Run: headless pygame with SDL's dummy video driver; simulated clock (each Clock.tick advances the game by its frame time, no real sleeping); random seed 0; keys injected as events and as key.get_pressed() state; no mouse input.
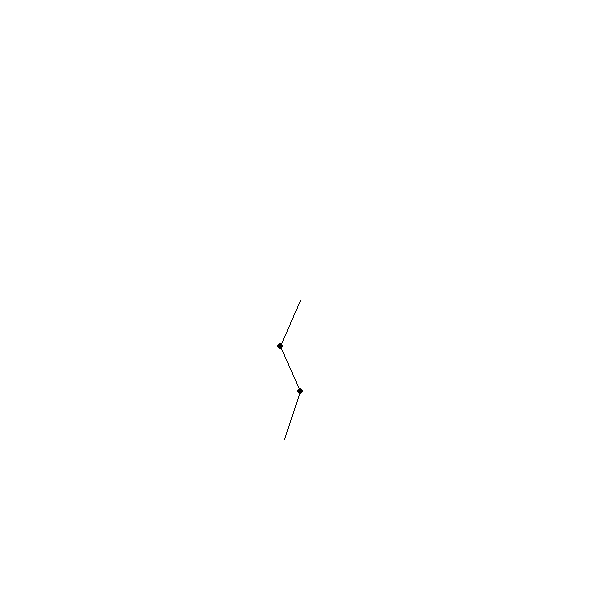
Frame 1 of 4 · flips 1–60 · no input
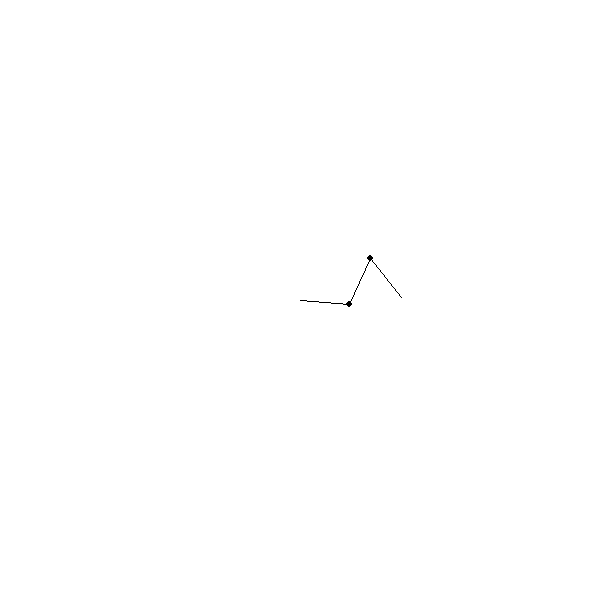
Frame 2 of 4 · flips 61–180 · tapped SPACE, RETURN · held RIGHT (→), D
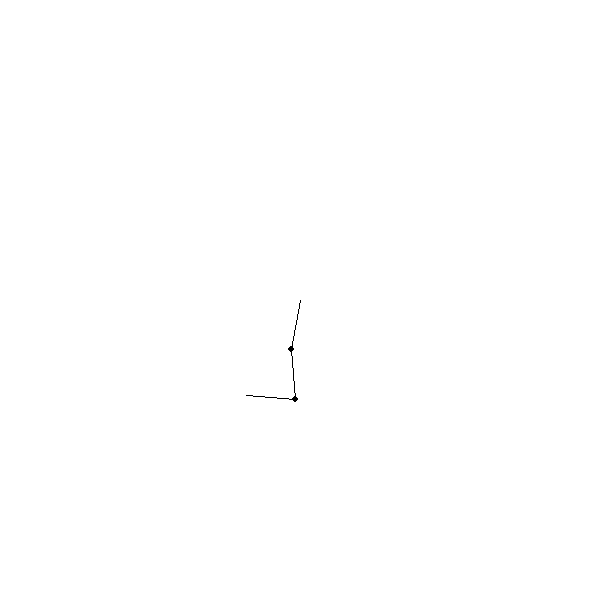
Frame 3 of 4 · flips 181–300 · held DOWN (↓), S
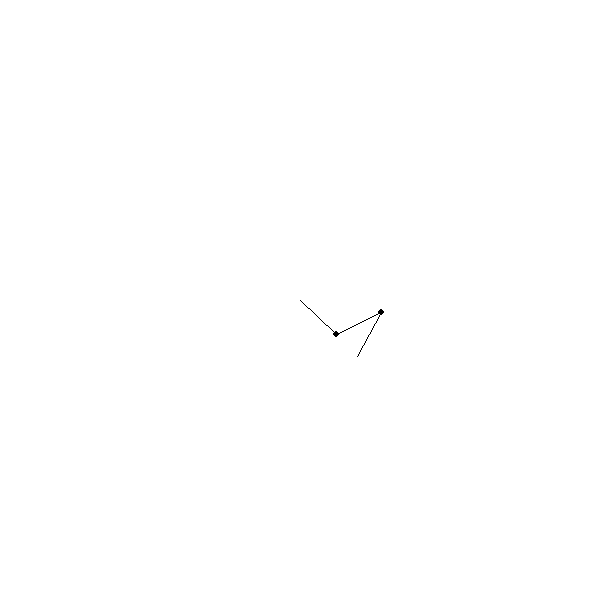
Frame 4 of 4 · flips 301–420 · held LEFT (←), A, UP (↑), W

The pygame program that drew these frames:

from random import getrandbits
import pygame
from pygame.locals import *
import math

var_escape = False
global stretchColor
g = 10
scale = 50
hinge = (300, 300)

pygame.init()
window = pygame.display.set_mode((600, 600))

window.fill((255, 255, 0))

def clamp(n, smallest, largest):
    return max(smallest, min(n, largest))


def drawPendulums(theta1, theta2, theta3, l1, l2, l3, scale):
    #Drawing arms along with scaling factor
    pygame.draw.line(window, (0,0,0), [hinge[0], hinge[1]], [hinge[0]+math.sin(theta1)*l1*scale, hinge[1]+math.cos(theta1)*l1*scale])
    pygame.draw.line(window, (0,0,0), [hinge[0]+math.sin(theta1)*l1*scale, hinge[1]+math.cos(theta1)*l1*scale], [hinge[0]+math.sin(theta1)*l1*scale + math.sin(theta2)*l2*scale, hinge[1]+math.cos(theta1)*l1*scale + math.cos(theta2)*l2*scale])
    pygame.draw.line(window, (0,0,0), [hinge[0]+math.sin(theta1)*l1*scale + math.sin(theta2)*l2*scale, hinge[1]+math.cos(theta1)*l1*scale + math.cos(theta2)*l2*scale], [hinge[0]+math.sin(theta1)*l1*scale + math.sin(theta2)*l2*scale + math.sin(theta3)*l3*scale, hinge[1]+math.cos(theta1)*l1*scale + math.cos(theta2)*l2*scale + math.cos(theta3)*l3*scale])
    #Drawing balls at ends of arms
    pygame.draw.circle(window, (0,0,0), [hinge[0]+math.sin(theta1)*l1*scale, hinge[1]+math.cos(theta1)*l1*scale], 3)
    pygame.draw.circle(window, (0,0,0), [hinge[0]+math.sin(theta1)*l1*scale + math.sin(theta2)*l2*scale, hinge[1]+math.cos(theta1)*l1*scale + math.cos(theta2)*l2*scale], 3)

    return (hinge[0]+math.sin(theta1)*l1*scale, hinge[1]+math.cos(theta1)*l1*scale)

def getTheta1Accel(m1, m2, m3, l1, l2, l3, theta1, theta2, theta3, dtheta1, dtheta2, dtheta3, g):
    theta1Accel = -(m2+m3)*l1*l2*dtheta2**2*math.sin(theta1-theta2)-m3*l1*l3*dtheta3**2*math.sin(theta1-theta3)-(m1+m2+m3)*g*l1*math.sin(theta1)
    return theta1Accel



#not mine
"""def getTheta1Accel(m1, m2, l1, l2, theta1, theta2, dtheta1, dtheta2, g):
    theta1Accel = (m2*l2/((m1+m2)*l1))*math.sin(theta2-theta1)*(dtheta2**2)-g*math.sin(theta1)/l1
    return theta1Accel"""

def getTheta2Accel(m1, m2, m3, l1, l2, l3, theta1, theta2, theta3, dtheta1, dtheta2, dtheta3, g):
    theta2Accel = (m2+m3)*l1*l2*dtheta1**2*math.sin(theta1-theta2)-m3*l2*l3*dtheta3**2*math.sin(theta2-theta3)-(m2+m3)*g*l2*math.sin(theta2)
    return theta2Accel

def getTheta3Accel(m1, m2, m3, l1, l2, l3, theta1, theta2, theta3, dtheta1, dtheta2, dtheta3, g):
    theta3Accel = m3*l1*l3*dtheta1**2*math.sin(theta1-theta3)+m3*l2*l3*dtheta2**2*math.sin(theta2-theta3)-m3*g*l3*math.sin(theta3)
    return theta3Accel

"""def getTheta2Accel(m1, m2, l1, l2, theta1, theta2, dtheta1, dtheta2, g):
    theta2Accel = -(l1*math.sin(theta2-theta1)*(dtheta1**2)) / l2 - g*math.sin(theta2)/l2
    return theta2Accel"""

def main_game(m1, m2, m3, l1, l2, l3, initialTheta1, initialTheta2, initialTheta3, initialDTheta1, initialDTheta2, initialDTheta3):
    

    """angularSpeed = idt
    rSpeed = idr
    theta = it
    r = ir"""

    theta1 = initialTheta1
    theta2 = initialTheta2
    theta3 = initialTheta3
    dTheta1 = initialDTheta1
    dTheta2 = initialDTheta2
    dTheta3 = initialDTheta3

    FPS = 60
    clock = pygame.time.Clock()
    run = True
    while run:
        for event in pygame.event.get():
            if event.type == pygame.QUIT:
                run = False
                pygame.quit()  
        
        clock.tick(FPS)
        
        try:
            timetick = 1/clock.get_fps()
        except:
            timetick = 0

        dTheta1 = dTheta1 + (timetick)*getTheta1Accel(m1, m2, m3, l1, l2, l3, theta1, theta2, theta3, dTheta1, dTheta2, dTheta3, g)
        dTheta2 = dTheta2 + (timetick)*getTheta2Accel(m1, m2, m3, l1, l2, l3, theta1, theta2, theta3, dTheta1, dTheta2, dTheta3, g)
        dTheta3 = dTheta3 + (timetick)*getTheta3Accel(m1, m2, m3, l1, l2, l3, theta1, theta2, theta3, dTheta1, dTheta2, dTheta3, g)
        theta1 = theta1 + (timetick)*dTheta1
        theta2 = theta2 + (timetick)*dTheta2
        theta3 = theta3 + (timetick)*dTheta3

        window.fill((255,255,255))
        drawPendulums(theta1, theta2, theta3, l1, l2, l3, scale)
        #pygame.draw.circle(window, (255,0,0), [hinge[0]+math.sin(theta1)*l1*scale + math.sin(theta2)*l2*scale, hinge[1]+math.cos(theta1)*l1*scale + math.cos(theta2)*l2*scale], 1)
        pygame.display.update()



while True:
    #main_game(5, 0.5, 1, 1, math.pi/2, math.pi/2, 0, 0)
    main_game(5, 1, 1, 1, 1, 1, math.pi/2, 0, 0, 0, 0, 0)
